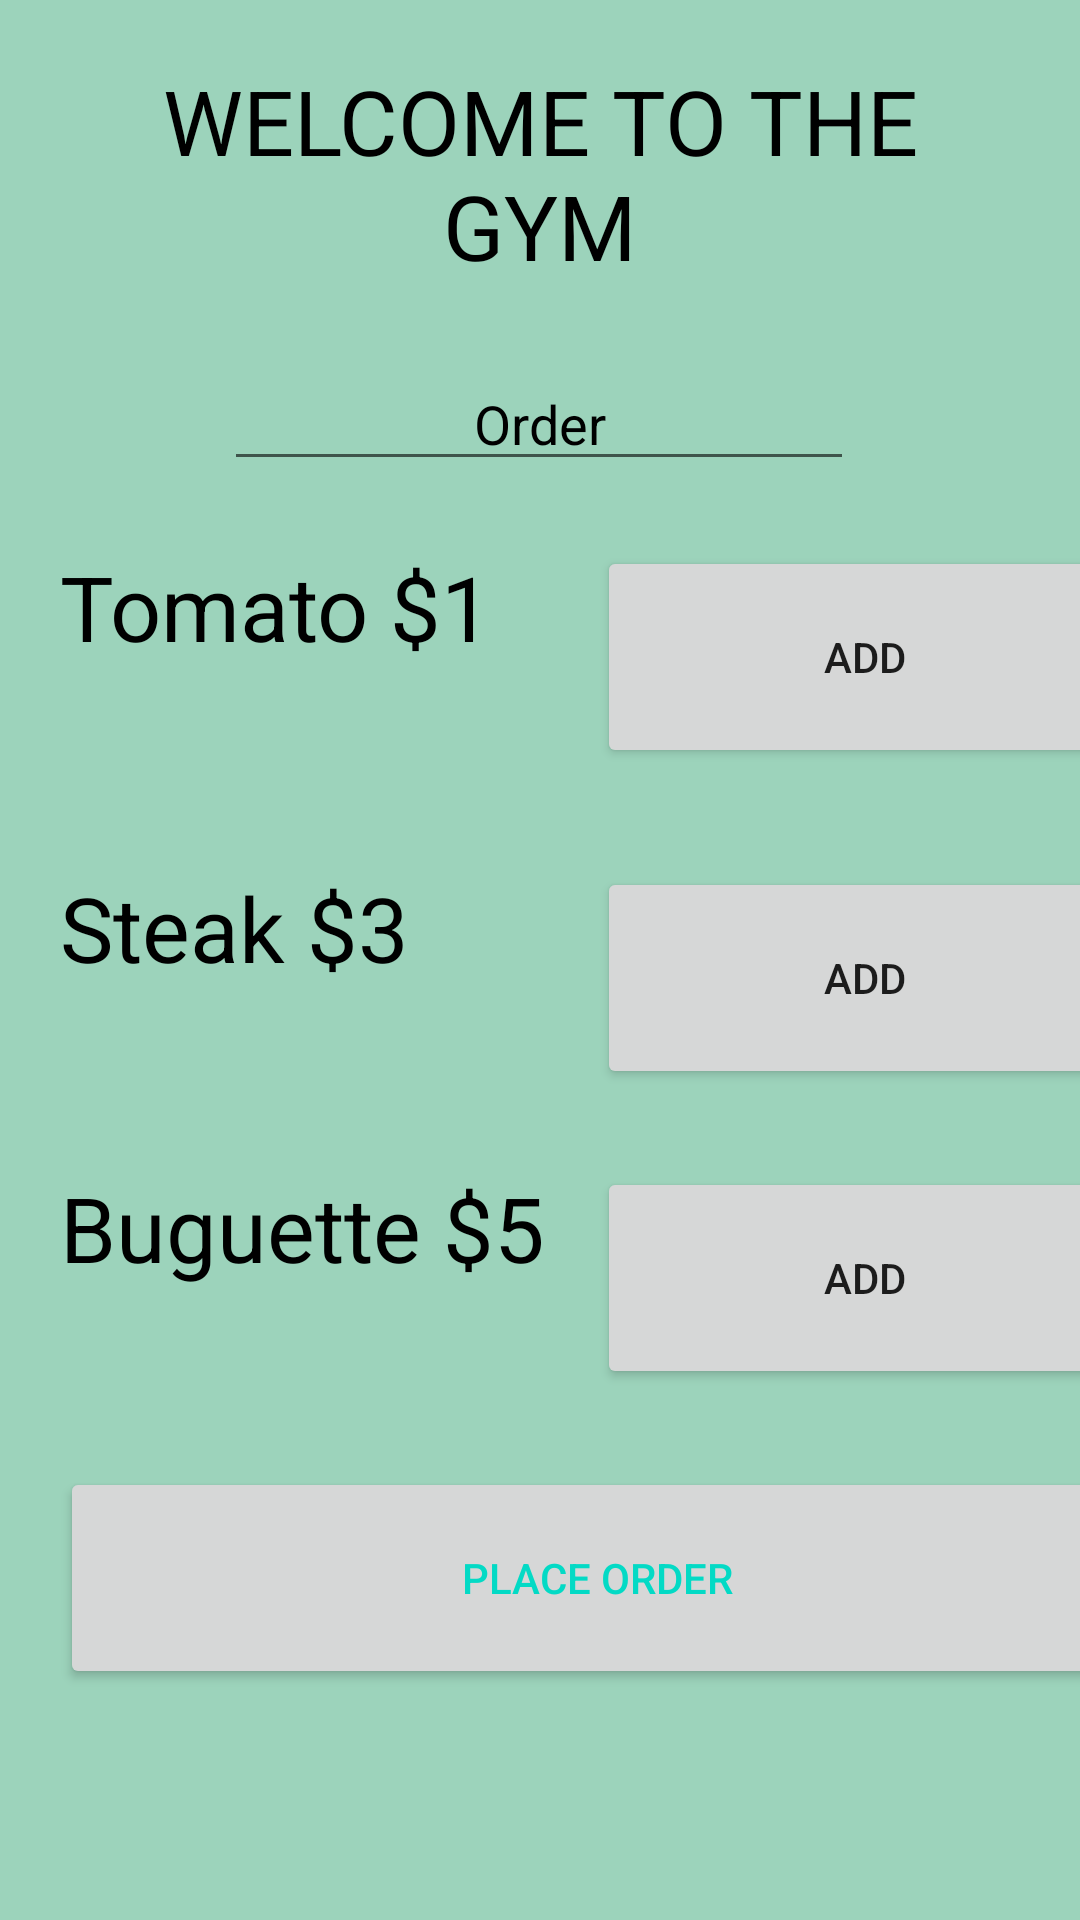

Here is an Android app screen rendered from its layout file. Give the layout XML and the strings, colors and styles it references.
<!-- AndroidManifest.xml: application theme Theme.Yummly -->
<!-- res/layout/activity_home_screen.xml -->
<?xml version="1.0" encoding="utf-8"?>
<androidx.constraintlayout.widget.ConstraintLayout xmlns:android="http://schemas.android.com/apk/res/android"
    xmlns:app="http://schemas.android.com/apk/res-auto"
    xmlns:tools="http://schemas.android.com/tools"
    android:layout_width="match_parent"
    android:layout_height="match_parent"
    android:background="#9CD3BB"
    tools:context=".HomeScreen">

    <TextView
        android:id="@+id/textView"
        android:layout_width="match_parent"
        android:layout_height="wrap_content"
        android:layout_margin="20sp"
        android:layout_marginTop="56dp"
        android:text="WELCOME TO THE GYM"
        android:textAlignment="center"
        android:textColor="@android:color/background_dark"
        android:textSize="30sp"
        app:layout_constraintEnd_toEndOf="parent"
        app:layout_constraintStart_toStartOf="parent"
        app:layout_constraintTop_toTopOf="parent" />

    <TextView
        android:id="@+id/name"
        android:layout_width="match_parent"
        android:layout_height="wrap_content"
        android:layout_margin="20sp"
        android:textAlignment="center"
        android:textColor="@android:color/background_dark"
        android:textSize="30sp"
        app:layout_constraintEnd_toEndOf="parent"
        app:layout_constraintHorizontal_bias="0.6"
        app:layout_constraintStart_toStartOf="parent"
        app:layout_constraintTop_toBottomOf="@+id/textView"
        />


    <LinearLayout
        android:id="@+id/linearLayout"
        android:layout_width="358dp"
        android:layout_height="104dp"
        android:layout_marginStart="20dp"
        android:layout_marginTop="162dp"
        android:orientation="horizontal"
        android:weightSum="2"
        app:layout_constraintStart_toStartOf="parent"
        app:layout_constraintTop_toTopOf="@+id/textView">

        <TextView
            android:layout_width="match_parent"
            android:layout_height="match_parent"
            android:layout_weight="1"
            android:text="Tomato $1"
            android:textColor="@color/black"
            android:textSize="30sp" />

        <Button
            android:id="@+id/tomatoButton"
            android:layout_width="match_parent"
            android:layout_height="74dp"
            android:layout_weight="1"
            android:onClick="add_to_list"
            android:text="Add" />
    </LinearLayout>

    <LinearLayout
        android:layout_width="358dp"
        android:layout_height="104dp"
        android:layout_marginStart="20dp"
        android:layout_marginTop="269dp"
        android:orientation="horizontal"
        android:weightSum="2"
        app:layout_constraintStart_toStartOf="parent"
        app:layout_constraintTop_toTopOf="@+id/textView">

        <TextView
            android:layout_width="match_parent"
            android:layout_height="match_parent"
            android:layout_weight="1"
            android:text="Steak $3"
            android:textColor="@color/black"
            android:textSize="30sp" />

        <Button
            android:id="@+id/steakButton"
            android:layout_width="match_parent"
            android:layout_height="74dp"
            android:layout_weight="1"
            android:onClick="add_to_list"
            android:text="Add" />
    </LinearLayout>

    <LinearLayout
        android:layout_width="358dp"
        android:layout_height="104dp"
        android:layout_marginStart="20dp"
        android:layout_marginTop="369dp"
        android:orientation="horizontal"
        android:weightSum="2"
        app:layout_constraintStart_toStartOf="parent"
        app:layout_constraintTop_toTopOf="@+id/textView">

        <TextView
            android:layout_width="match_parent"
            android:layout_height="match_parent"
            android:layout_weight="1"
            android:text="Buguette $5"
            android:textColor="@color/black"
            android:textSize="30sp" />

        <Button
            android:id="@+id/baguetteButton"
            android:layout_width="match_parent"
            android:layout_height="74dp"
            android:layout_weight="1"
            android:onClick="add_to_list"
            android:text="Add" />
    </LinearLayout>

    <LinearLayout
        android:id="@+id/linearLayout2"
        android:layout_width="358dp"
        android:layout_height="104dp"
        android:layout_marginStart="20dp"
        android:layout_marginTop="469dp"
        android:orientation="horizontal"
        android:weightSum="2"
        app:layout_constraintStart_toStartOf="parent"
        app:layout_constraintTop_toTopOf="@+id/textView">


        <Button
            android:id="@+id/placeOrder"
            android:layout_width="match_parent"
            android:layout_height="74dp"
            android:layout_weight="1"
            android:gravity="center"
            android:onClick="placeOrder"
            android:text="Place Order"
            android:textColor="@color/teal_200" />
    </LinearLayout>

    <EditText
        android:id="@+id/editTextTextPersonName"
        android:layout_width="wrap_content"
        android:layout_height="wrap_content"
        android:ems="10"
        android:gravity="center"
        android:inputType="textPersonName"
        android:text="Order"
        android:textColor="@color/black"
        app:layout_constraintBottom_toBottomOf="parent"
        app:layout_constraintEnd_toEndOf="parent"
        app:layout_constraintHorizontal_bias="0.497"
        app:layout_constraintStart_toStartOf="parent"
        app:layout_constraintTop_toTopOf="parent"
        app:layout_constraintVertical_bias="0.199" />

</androidx.constraintlayout.widget.ConstraintLayout>
<!-- resources referenced by this layout -->
<resources>
  <style name="Theme.Yummly" parent="Theme.MaterialComponents.DayNight.DarkActionBar">
          
          <item name="colorPrimary">@color/purple_500</item>
          <item name="colorPrimaryVariant">@color/purple_700</item>
          <item name="colorOnPrimary">@color/white</item>
          
          <item name="colorSecondary">@color/teal_200</item>
          <item name="colorSecondaryVariant">@color/teal_700</item>
          <item name="colorOnSecondary">@color/black</item>
          
          <item name="android:statusBarColor" tools:targetApi="l">?attr/colorPrimaryVariant</item>
          
      </style>
  <!-- not gathered from this repository: default colours our renderer supplied (Android Studio template values) -->
  <color name="purple_500">#FF6200EE</color>
  <color name="purple_700">#FF3700B3</color>
  <color name="teal_200">#FF03DAC5</color>
  <color name="teal_700">#FF018786</color>
  <color name="black">#FF000000</color>
  <color name="white">#FFFFFFFF</color>
</resources>
